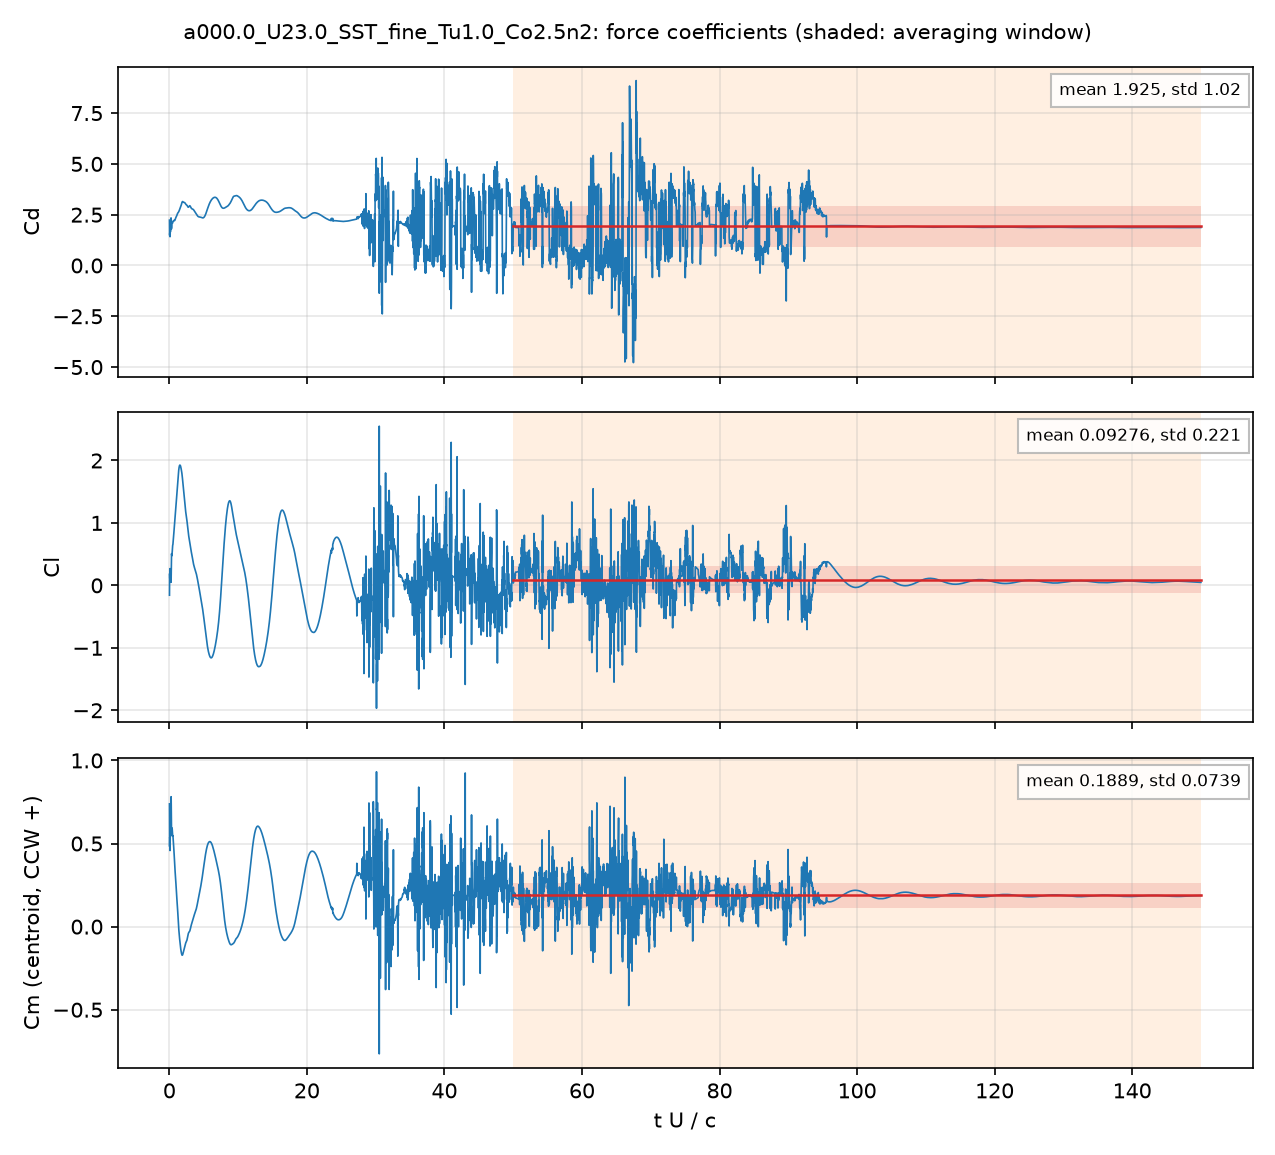

The file beside this chart, header and first rows:
# a000.0_U23.0_SST_fine_Tu1.0_Co2.5n2: s…, q = 0.5 U^2, A = c dz, c = 0.048 m; Cm about the centroid, CCW +
# averaging window t U/c = 50 .. 150; de…
t_s, t_U_over_c, Cd, Cl, Cm_z_ccw, Cd_pressure, Cd_viscous
4.1654679e-05, 0.01996, 2.233, -0.1573, 0.7388, 2.216, 0.01659
0.0001251, 0.05992, 1.609, 0.1126, 0.5389, 1.609, -2.4841489e-05
0.0001668, 0.07995, 1.53, 0.1606, 0.5167, 1.533, -0.002902
0.0002505, 0.12, 1.575, 0.2203, 0.5043, 1.58, -0.005421
0.0002924, 0.1401, 1.711, 0.143, 0.5658, 1.716, -0.005524
0.0003757, 0.18, 1.684, 0.2511, 0.5444, 1.691, -0.006808
0.0004174, 0.2, 1.865, 0.209, 0.5984, 1.873, -0.007673
0.0005008, 0.24, 2.343, 0.04899, 0.7777, 2.351, -0.008421
0.0005425, 0.26, 2.302, 0.09717, 0.7819, 2.311, -0.008959
0.0006261, 0.3, 1.812, 0.4445, 0.5919, 1.823, -0.01086
0.0006679, 0.3201, 1.807, 0.5069, 0.5572, 1.819, -0.01147
0.0007512, 0.3599, 2.059, 0.4747, 0.5937, 2.071, -0.01153
0.0007931, 0.38, 2.101, 0.4925, 0.5939, 2.112, -0.01165
0.0008765, 0.42, 2.099, 0.5407, 0.5849, 2.111, -0.01233
0.000918, 0.4399, 2.085, 0.5775, 0.5706, 2.098, -0.01264
0.001002, 0.4801, 2.107, 0.6383, 0.5463, 2.121, -0.01309
0.001044, 0.5001, 2.148, 0.6465, 0.5478, 2.161, -0.01318
0.001127, 0.5401, 2.181, 0.6837, 0.5379, 2.194, -0.01331
0.001169, 0.5599, 2.178, 0.7161, 0.5234, 2.192, -0.01343
0.001252, 0.6001, 2.19, 0.7757, 0.4953, 2.203, -0.01373
0.001294, 0.6201, 2.202, 0.8007, 0.484, 2.216, -0.01389
0.001378, 0.6601, 2.221, 0.8486, 0.4619, 2.235, -0.01419
0.001419, 0.68, 2.223, 0.8758, 0.4486, 2.237, -0.01435
0.001503, 0.72, 2.215, 0.9363, 0.4164, 2.229, -0.01473
0.001545, 0.7401, 2.211, 0.9675, 0.3993, 2.225, -0.01493
0.001628, 0.78, 2.214, 1.026, 0.3681, 2.23, -0.01533
0.00167, 0.8001, 2.225, 1.053, 0.3544, 2.24, -0.01552
0.001753, 0.84, 2.257, 1.104, 0.3298, 2.273, -0.01583
0.001795, 0.86, 2.278, 1.129, 0.3187, 2.294, -0.01596
0.001878, 0.9001, 2.32, 1.179, 0.2959, 2.336, -0.01618
0.00192, 0.9201, 2.339, 1.206, 0.2836, 2.356, -0.01628
0.002003, 0.9599, 2.368, 1.264, 0.2562, 2.385, -0.01648
0.002045, 0.98, 2.38, 1.296, 0.2413, 2.397, -0.01657
0.002129, 1.02, 2.406, 1.358, 0.2123, 2.423, -0.01676
0.00217, 1.04, 2.421, 1.387, 0.1989, 2.438, -0.01684
0.002254, 1.08, 2.457, 1.446, 0.174, 2.474, -0.01698
0.002296, 1.1, 2.477, 1.473, 0.1627, 2.494, -0.01698
0.002379, 1.14, 2.517, 1.53, 0.1402, 2.534, -0.01694
0.002421, 1.16, 2.536, 1.558, 0.1284, 2.553, -0.01686
0.002504, 1.2, 2.567, 1.618, 0.1026, 2.584, -0.01675
0.002546, 1.22, 2.579, 1.649, 0.08863, 2.596, -0.01666
0.00263, 1.26, 2.597, 1.712, 0.05908, 2.614, -0.01655
0.002671, 1.28, 2.605, 1.742, 0.04432, 2.622, -0.01647
0.002755, 1.32, 2.623, 1.796, 0.0161, 2.639, -0.01628
0.002797, 1.34, 2.634, 1.821, 0.003124, 2.65, -0.01617
0.00288, 1.38, 2.66, 1.862, -0.02067, 2.676, -0.01583
0.002922, 1.4, 2.675, 1.879, -0.0314, 2.69, -0.01561
0.003005, 1.44, 2.707, 1.904, -0.05075, 2.722, -0.01507
0.003047, 1.46, 2.725, 1.912, -0.05965, 2.74, -0.01474
0.00313, 1.5, 2.76, 1.923, -0.07638, 2.774, -0.01401
0.003172, 1.52, 2.777, 1.926, -0.0845, 2.79, -0.01363
0.003255, 1.56, 2.809, 1.925, -0.1002, 2.822, -0.01282
0.003298, 1.58, 2.825, 1.923, -0.108, 2.837, -0.01246
0.003381, 1.62, 2.857, 1.913, -0.1224, 2.869, -0.01172
0.003423, 1.64, 2.874, 1.906, -0.1292, 2.886, -0.01135
0.003506, 1.68, 2.914, 1.887, -0.1413, 2.924, -0.0106
0.003548, 1.7, 2.937, 1.876, -0.1466, 2.947, -0.01023
0.003631, 1.74, 2.986, 1.852, -0.156, 2.996, -0.009481
... 4,942 more rows
